8-way image classification set "IMAGES_REGION" from GitHub (trebla-88/new_dataset_27_countries); label vocabulary: Eastern Europe, Western Europe, India, Japan, North America, South Africa, South America, South Asia.

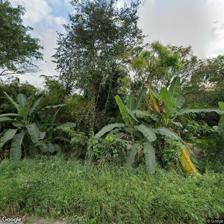
Label: South Asia

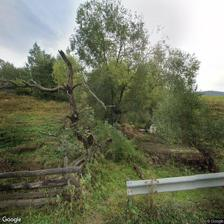
Label: Eastern Europe

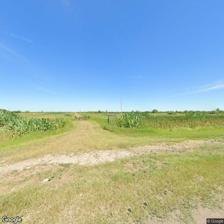
Label: South America

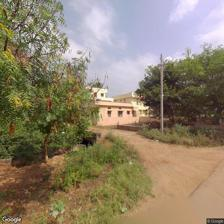
Label: India

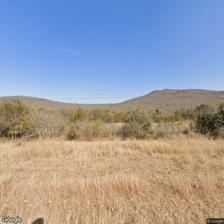
Label: South Africa

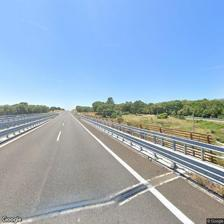
Label: Western Europe
